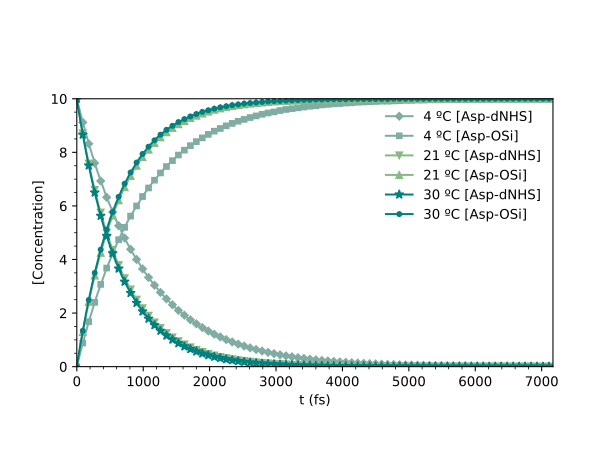

The file beside this chart, header and first rows:
tAsp(fs); 4C[Asp-ONS]; 4C[Asp-OSi]; 21[Asp-ONS]; 21[Asp-OSi]; 30[Asp-ONS]; 30[Asp-OSi]; ; ; ; ; ; ; ; ; ; ; ; ; ; ; ; ; 
0; 10; 0; 10; 0; 10; 0; ; ; ; ; ; ; ; ; ; ; ; ; ; ; ; ; 
10; 9.90E+00; 0.1; 9.85E+00; 0.15; 9.84E+00; 0.16; ; ; ; ; ; ; ; ; ; ; ; ; ; ; ; ; 
20; 9.80E+00; 0.2; 9.70E+00; 0.3; 9.69E+00; 0.31; ; ; ; ; ; ; ; ; ; ; ; ; ; ; ; ; 
30; 9.70E+00; 0.3; 9.55E+00; 0.45; 9.53E+00; 0.47; ; ; ; ; ; ; ; ; ; ; ; ; ; ; ; ; 
40; 9.60E+00; 0.4; 9.40E+00; 0.6; 9.38E+00; 0.62; ; ; ; ; ; ; ; ; ; ; ; ; ; ; ; ; 
50; 9.50E+00; 0.5; 9.26E+00; 0.74; 9.23E+00; 0.77; ; ; ; ; ; ; ; ; ; ; ; ; ; ; ; ; 
60; 9.41E+00; 0.59; 9.12E+00; 0.88; 9.09E+00; 0.91; ; ; ; ; ; ; ; ; ; ; ; ; ; ; ; ; 
70; 9.31E+00; 0.69; 8.98E+00; 1.02; 8.94E+00; 1.06; ; ; ; ; ; ; ; ; ; ; ; ; ; ; ; ; 
80; 9.22E+00; 0.78; 8.84E+00; 1.16; 8.80E+00; 1.2; ; ; ; ; ; ; ; ; ; ; ; ; ; ; ; ; 
90; 9.12E+00; 0.88; 8.71E+00; 1.29; 8.66E+00; 1.34; ; ; ; ; ; ; ; ; ; ; ; ; ; ; ; ; 
100; 9.03E+00; 0.97; 8.57E+00; 1.43; 8.53E+00; 1.47; ; ; ; ; ; ; ; ; ; ; ; ; ; ; ; ; 
110; 8.94E+00; 1.06; 8.44E+00; 1.56; 8.39E+00; 1.61; ; ; ; ; ; ; ; ; ; ; ; ; ; ; ; ; 
120; 8.85E+00; 1.15; 8.31E+00; 1.69; 8.26E+00; 1.74; ; ; ; ; ; ; ; ; ; ; ; ; ; ; ; ; 
130; 8.76E+00; 1.24; 8.19E+00; 1.81; 8.13E+00; 1.87; ; ; ; ; ; ; ; ; ; ; ; ; ; ; ; ; 
140; 8.67E+00; 1.33; 8.06E+00; 1.94; 8.00E+00; 2; ; ; ; ; ; ; ; ; ; ; ; ; ; ; ; ; 
150; 8.58E+00; 1.42; 7.94E+00; 2.06; 7.87E+00; 2.13; ; ; ; ; ; ; ; ; ; ; ; ; ; ; ; ; 
160; 8.50E+00; 1.5; 7.82E+00; 2.18; 7.75E+00; 2.25; ; ; ; ; ; ; ; ; ; ; ; ; ; ; ; ; 
170; 8.41E+00; 1.59; 7.70E+00; 2.3; 7.63E+00; 2.37; ; ; ; ; ; ; ; ; ; ; ; ; ; ; ; ; 
180; 8.32E+00; 1.68; 7.58E+00; 2.42; 7.51E+00; 2.49; ; ; ; ; ; ; ; ; ; ; ; ; ; ; ; ; 
190; 8.24E+00; 1.76; 7.46E+00; 2.54; 7.39E+00; 2.61; ; ; ; ; ; ; ; ; ; ; ; ; ; ; ; ; 
200; 8.16E+00; 1.84; 7.35E+00; 2.65; 7.27E+00; 2.73; ; ; ; ; ; ; ; ; ; ; ; ; ; ; ; ; 
210; 8.07E+00; 1.93; 7.24E+00; 2.76; 7.16E+00; 2.84; ; ; ; ; ; ; ; ; ; ; ; ; ; ; ; ; 
220; 7.99E+00; 2.01; 7.13E+00; 2.87; 7.04E+00; 2.96; ; ; ; ; ; ; ; ; ; ; ; ; ; ; ; ; 
230; 7.91E+00; 2.09; 7.02E+00; 2.98; 6.93E+00; 3.07; ; ; ; ; ; ; ; ; ; ; ; ; ; ; ; ; 
240; 7.83E+00; 2.17; 6.91E+00; 3.09; 6.82E+00; 3.18; ; ; ; ; ; ; ; ; ; ; ; ; ; ; ; ; 
250; 7.75E+00; 2.25; 6.81E+00; 3.19; 6.71E+00; 3.29; ; ; ; ; ; ; ; ; ; ; ; ; ; ; ; ; 
260; 7.67E+00; 2.33; 6.70E+00; 3.3; 6.61E+00; 3.39; ; ; ; ; ; ; ; ; ; ; ; ; ; ; ; ; 
270; 7.60E+00; 2.4; 6.60E+00; 3.4; 6.50E+00; 3.5; ; ; ; ; ; ; ; ; ; ; ; ; ; ; ; ; 
280; 7.52E+00; 2.48; 6.50E+00; 3.5; 6.40E+00; 3.6; ; ; ; ; ; ; ; ; ; ; ; ; ; ; ; ; 
290; 7.44E+00; 2.56; 6.40E+00; 3.6; 6.30E+00; 3.7; ; ; ; ; ; ; ; ; ; ; ; ; ; ; ; ; 
300; 7.37E+00; 2.63; 6.30E+00; 3.7; 6.20E+00; 3.8; ; ; ; ; ; ; ; ; ; ; ; ; ; ; ; ; 
310; 7.29E+00; 2.71; 6.21E+00; 3.79; 6.10E+00; 3.9; ; ; ; ; ; ; ; ; ; ; ; ; ; ; ; ; 
320; 7.22E+00; 2.78; 6.11E+00; 3.89; 6.01E+00; 4; ; ; ; ; ; ; ; ; ; ; ; ; ; ; ; ; 
330; 7.15E+00; 2.85; 6.02E+00; 3.98; 5.91E+00; 4.09; ; ; ; ; ; ; ; ; ; ; ; ; ; ; ; ; 
340; 7.07E+00; 2.93; 5.93E+00; 4.07; 5.82E+00; 4.18; ; ; ; ; ; ; ; ; ; ; ; ; ; ; ; ; 
350; 7.00E+00; 3; 5.84E+00; 4.16; 5.72E+00; 4.28; ; ; ; ; ; ; ; ; ; ; ; ; ; ; ; ; 
360; 6.93E+00; 3.07; 5.75E+00; 4.25; 5.63E+00; 4.37; ; ; ; ; ; ; ; ; ; ; ; ; ; ; ; ; 
370; 6.86E+00; 3.14; 5.66E+00; 4.34; 5.55E+00; 4.46; ; ; ; ; ; ; ; ; ; ; ; ; ; ; ; ; 
380; 6.79E+00; 3.21; 5.57E+00; 4.43; 5.46E+00; 4.54; ; ; ; ; ; ; ; ; ; ; ; ; ; ; ; ; 
390; 6.72E+00; 3.28; 5.49E+00; 4.51; 5.37E+00; 4.63; ; ; ; ; ; ; ; ; ; ; ; ; ; ; ; ; 
400; 6.65E+00; 3.35; 5.40E+00; 4.6; 5.29E+00; 4.71; ; ; ; ; ; ; ; ; ; ; ; ; ; ; ; ; 
410; 6.59E+00; 3.41; 5.32E+00; 4.68; 5.20E+00; 4.8; ; ; ; ; ; ; ; ; ; ; ; ; ; ; ; ; 
420; 6.52E+00; 3.48; 5.24E+00; 4.76; 5.12E+00; 4.88; ; ; ; ; ; ; ; ; ; ; ; ; ; ; ; ; 
430; 6.45E+00; 3.55; 5.16E+00; 4.84; 5.04E+00; 4.96; ; ; ; ; ; ; ; ; ; ; ; ; ; ; ; ; 
440; 6.39E+00; 3.61; 5.08E+00; 4.92; 4.96E+00; 5.04; ; ; ; ; ; ; ; ; ; ; ; ; ; ; ; ; 
450; 6.32E+00; 3.68; 5.00E+00; 5; 4.88E+00; 5.12; ; ; ; ; ; ; ; ; ; ; ; ; ; ; ; ; 
460; 6.26E+00; 3.74; 4.93E+00; 5.07; 4.80E+00; 5.2; ; ; ; ; ; ; ; ; ; ; ; ; ; ; ; ; 
470; 6.20E+00; 3.8; 4.85E+00; 5.15; 4.73E+00; 5.27; ; ; ; ; ; ; ; ; ; ; ; ; ; ; ; ; 
480; 6.13E+00; 3.87; 4.78E+00; 5.22; 4.65E+00; 5.35; ; ; ; ; ; ; ; ; ; ; ; ; ; ; ; ; 
490; 6.07E+00; 3.93; 4.70E+00; 5.3; 4.58E+00; 5.42; ; ; ; ; ; ; ; ; ; ; ; ; ; ; ; ; 
500; 6.01E+00; 3.99; 4.63E+00; 5.37; 4.51E+00; 5.49; ; ; ; ; ; ; ; ; ; ; ; ; ; ; ; ; 
510; 5.95E+00; 4.05; 4.56E+00; 5.44; 4.44E+00; 5.56; ; ; ; ; ; ; ; ; ; ; ; ; ; ; ; ; 
520; 5.89E+00; 4.11; 4.49E+00; 5.51; 4.37E+00; 5.63; ; ; ; ; ; ; ; ; ; ; ; ; ; ; ; ; 
530; 5.83E+00; 4.17; 4.42E+00; 5.58; 4.30E+00; 5.7; ; ; ; ; ; ; ; ; ; ; ; ; ; ; ; ; 
540; 5.77E+00; 4.23; 4.36E+00; 5.64; 4.23E+00; 5.77; ; ; ; ; ; ; ; ; ; ; ; ; ; ; ; ; 
550; 5.71E+00; 4.29; 4.29E+00; 5.71; 4.16E+00; 5.84; ; ; ; ; ; ; ; ; ; ; ; ; ; ; ; ; 
560; 5.65E+00; 4.35; 4.22E+00; 5.78; 4.10E+00; 5.9; ; ; ; ; ; ; ; ; ; ; ; ; ; ; ; ; 
570; 5.60E+00; 4.4; 4.16E+00; 5.84; 4.03E+00; 5.97; ; ; ; ; ; ; ; ; ; ; ; ; ; ; ; ; 
580; 5.54E+00; 4.46; 4.10E+00; 5.9; 3.97E+00; 6.03; ; ; ; ; ; ; ; ; ; ; ; ; ; ; ; ; 
590; 5.48E+00; 4.52; 4.03E+00; 5.97; 3.91E+00; 6.1; ; ; ; ; ; ; ; ; ; ; ; ; ; ; ; ; 
... 658 more rows
